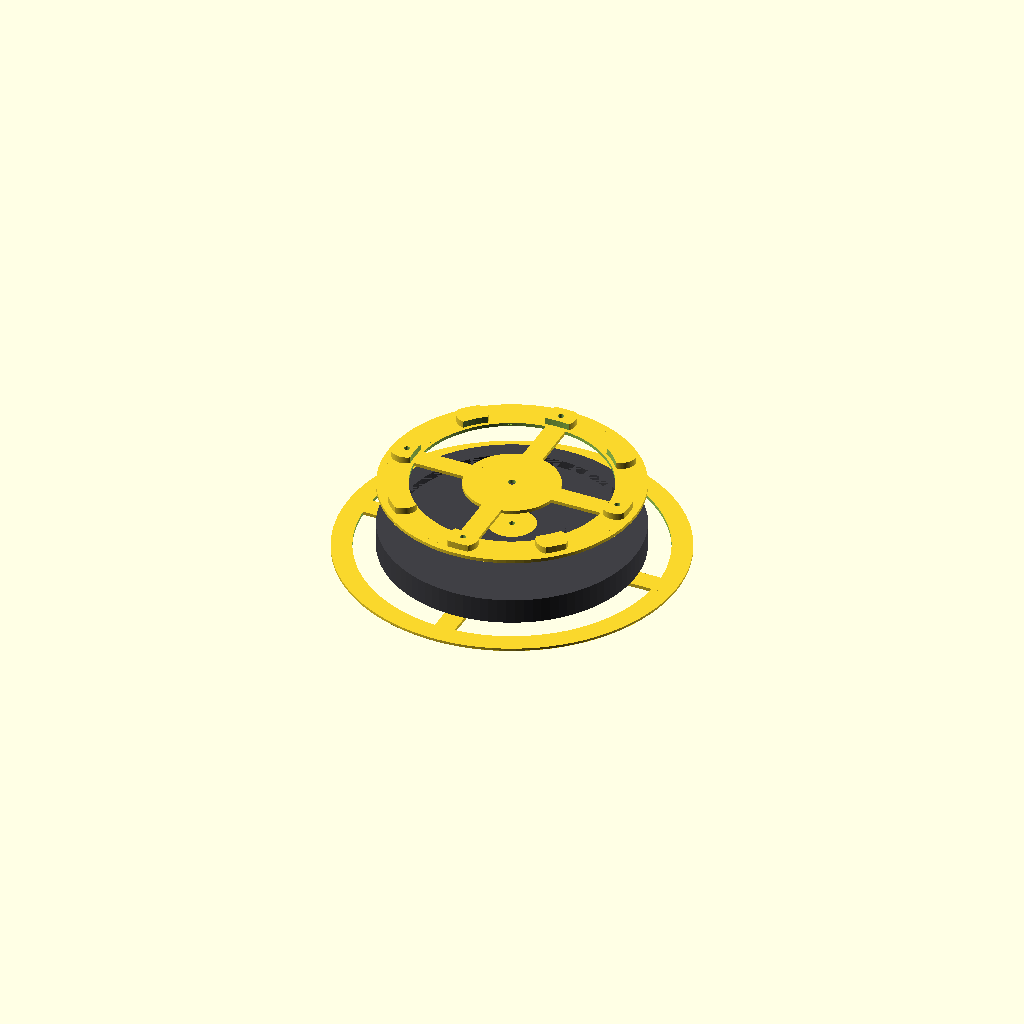
Cell 1 — every parameter at its default value.
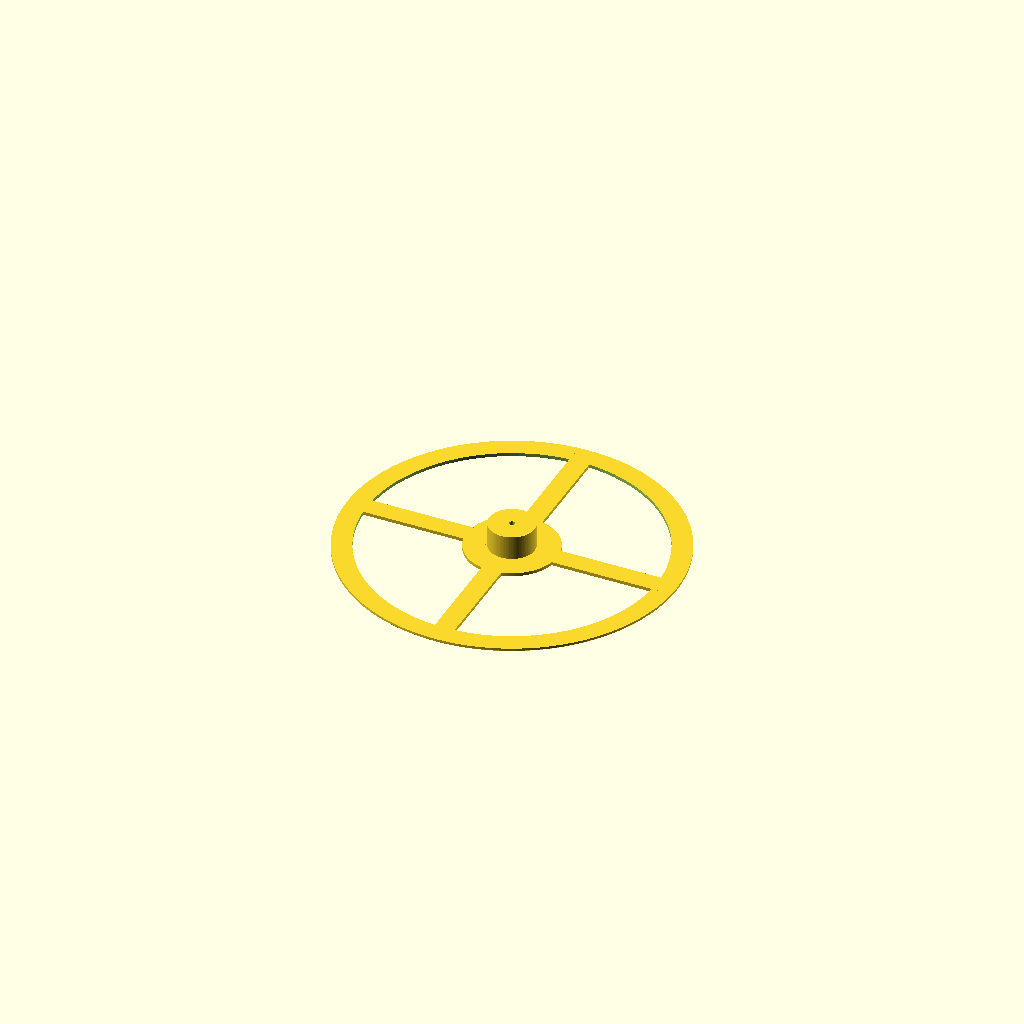
Cell 2: the same model with part = "under".
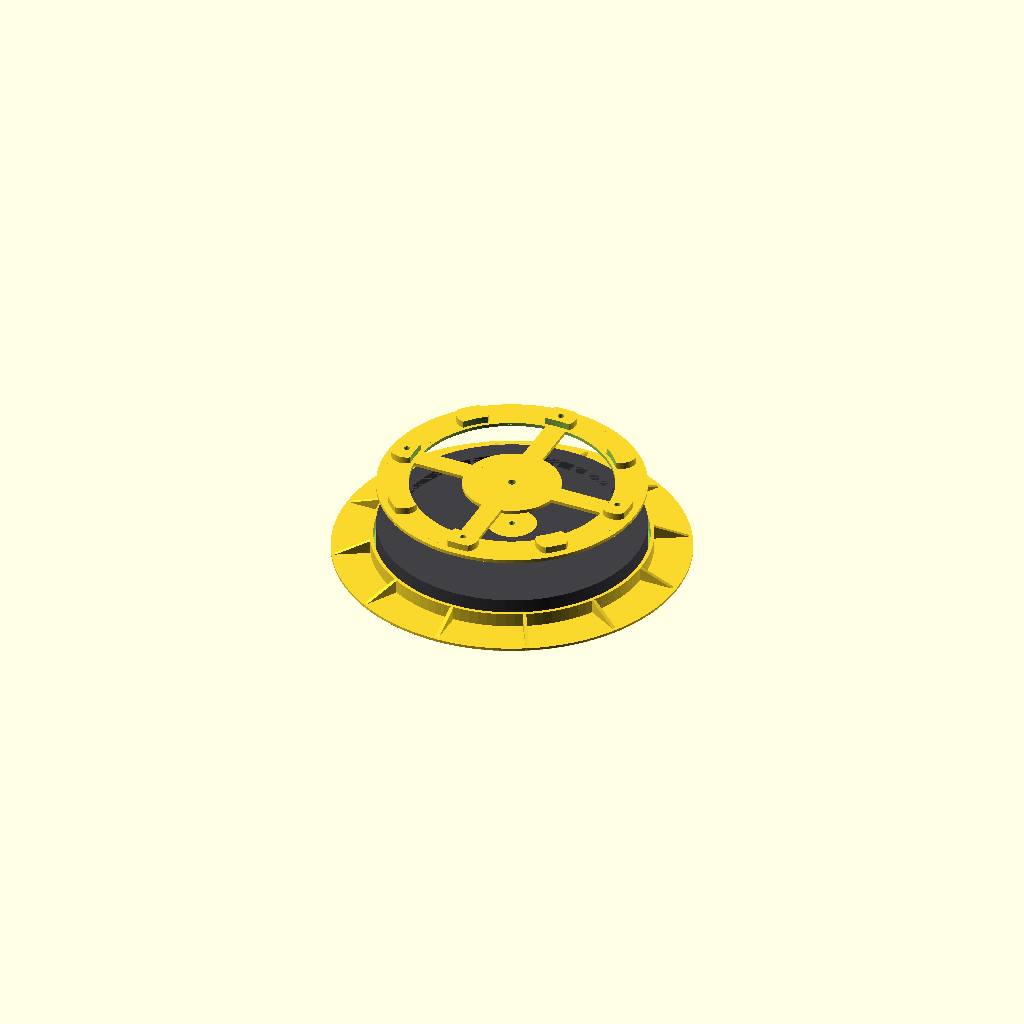
Cell 3: under_style = "disc" (everything else at default).
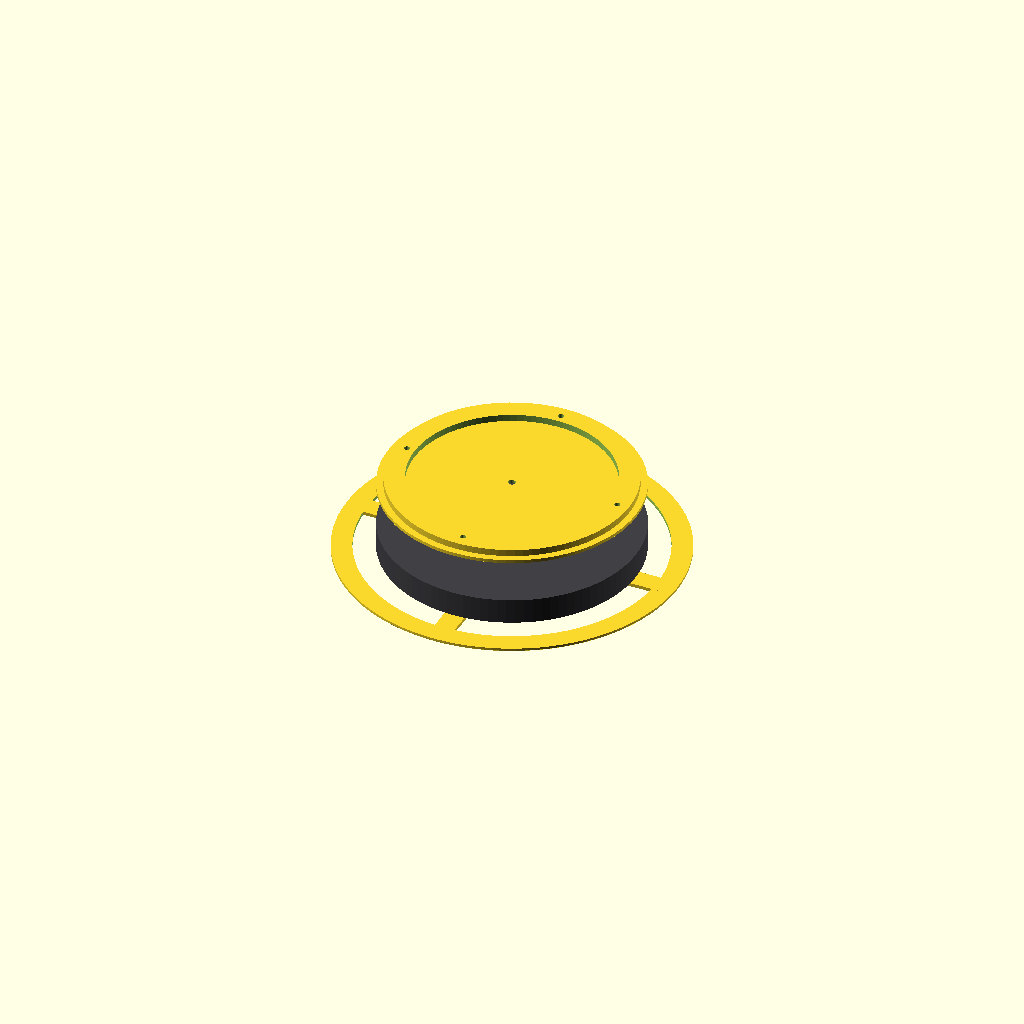
Cell 4: the same model with over_style = "disc".
One fixed orthographic camera (rotation 55°, 0°, 25°; colour scheme Cornfield) for every cell.
The OpenSCAD source (cad/parts/weight-base.scad):
// Weighted base: a 1.25 kg dumbbell plate as the arm's foot, clamped between
// two printed discs (Matt, 2026-09-20). The UNDER disc is Ø200 x 2 on the
// desk with a Ø28 hub standing in its middle; the iron drops over the hub.
// The OVER disc lies on the iron and one M4 down the centre into the hub
// clamps the three together. The turntable bearing's outer race is then
// screwed to the over disc with M4s. This replaces desk screws and the
// clamped board: nothing is fixed to the desk.
//
// The iron, as Matt measured it: about 150 OD, 28 bore, 15 thick at a rim
// about 10 wide and a hub about 60 across, with the web between them
// recessed 4.5 on both faces, so 6 thick. Only the rim and the hub are
// bearing surfaces. OD and bore are nominal; measure before printing.
//
// Why it is worth doing: what resists tipping is total weight times the
// footprint's radius, against about 2.1 N.m from the arm at full reach. The
// bearing alone on the mat gives about 1.8 N.m and tips. With the iron and
// a footprint that really is 100 mm, it is about 3.8.
//
// Two things here are more than the flat discs that were asked for, each
// with a switch to take it off:
//
//  wall and ribs (under). A flat 2 mm disc is not a 100 mm footprint. As the
//    arm tips, the iron pivots on its own front edge at 75 and the 25 mm of
//    disc in front of that just bends: about 27 N/mm, so it takes 2 degrees
//    of lean before it carries anything much. A low wall round the iron and
//    gussets from it out to the edge make the overhang stiff, and the wall
//    keeps the iron from creeping. ribs = 0 gives the plain disc.
//
//  seat (over). The bearing's outer holes are at about r 64 (photo estimate)
//    and the iron's rim starts at about r 65, so an M4 coming through a flat
//    2 mm disc lands on iron: no room for the screw's tip, let alone a nut.
//    A raised ring under the outer race, seat_h tall, gives the screws
//    plastic to tap into without coming out underneath, and it stiffens a
//    disc that the race's rear screws otherwise lift like a lid. It also
//    stops short of the race boundary, so the inner race, which turns, hangs
//    over air; on a flat disc it would rub unless it is relieved. seat_h = 0
//    gives the flat disc with clearance holes, for nuts in the recess, if
//    the measured hole circle turns out to clear the rim.
//
// Wheel (under_style = "wheel", Matt 2026-09-20): the Ø200 disc was going to
// take a long time to print and it is not there for weight, so it is a wheel:
// one hub, one outer ring, four spokes, all disc_t thick and flat on the desk.
// A first cut had posts beside the iron with jack screws and tall gussets;
// Matt: no ribs, or eight at most, 4 mm and subtle. So each spoke carries two
// low ribs along its edges, rib_h tall, eight in all. They live in the
// iron's recess over the web, which is 4.5 deep, and stop short of the hub
// and the rim, where the iron sits on the flange. So with the iron on, none
// of them shows: what is seen is a ring and four flat spokes. rib_outer adds
// a short fading pair outside the iron on each spoke; they do little.
//
// What that accepts: the spoke is a bare 2 mm strip where it passes under the
// iron's rim, and that strip is a hinge. A 0.5 N.m push leans the arm several
// degrees before the ring answers, so the footprint that counts is the
// iron's own 75 mm and the ring is a catch, not a foot. 75 mm is 1.35x at
// full reach now and about 2x once the printed cradle replaces the clamp.
// rib_seat = true is the way back if it proves lively: the ribs run unbroken
// from hub to ring and the iron sits on them, rib_h higher, which takes the
// hinge out at the cost of that height.
//
// The over part is a wheel too (over_style = "wheel", Matt 2026-09-20): a
// disc over the iron's hub for the centre M4, a flat ring lying on the
// iron's rim, and four spokes between them, each running out to one of the
// race's screws. The seat is cut down to pads, eight of them, every other
// one at a screw, all standing on the ring. They are clipped to the outer
// race only, starting seat_in outside the race boundary, so nothing stands
// under the inner race, which turns. "disc" keeps the full disc and the full seat ring.
//
// Both print flat as drawn, no support.
part        = "pair";   // [pair, under, over]

/* [The iron] */
weight_od   = 150;
weight_bore = 28;
weight_t    = 15;       // at the rim and the hub
rim_w       = 10;       // flat rim, full thickness
recess      = 4.5;      // web below the rim, each face

/* [Under] */
under_style = "wheel";  // [wheel, disc]
under_d     = 200;      // both: outside diameter
ring_w      = 12;       // wheel: the outer ring
spoke_n     = 4;
spoke_w     = 12;
hub_disc_d  = 55;       // wheel: disc under the iron's hub
rib_h       = 0;        // wheel: two low ribs a spoke, 4 max; 0 for none (the test print, Matt 2026-09-20)
rib_t       = 2;
rib_outer   = false;    // a second, fading pair outside the iron
rib_end     = 1;        // outer rib's height where it meets the ring
rib_gap     = 2;        // ribs stop this far from the iron's hub, rim and OD
rib_seat    = false;    // ribs unbroken and the iron sits on them
disc_t      = 2;        // both discs
hub_fit     = 0.25;     // a side, hub in the bore
hub_short   = 0.5;      // hub stops this far under the iron's top, so the M4 clamps iron, not hub
od_clr      = 1.5;      // a side, wall round the iron: castings are not round
wall_t      = 2;
wall_h      = 8;        // above the disc
ribs        = 12;       // disc: gussets, wall to edge; 0 for the plain disc
edge_c      = 0.6;      // chamfer on the under disc's bed edge, for elephant's foot

/* [Centre M4] */
m4_pilot    = 3.5;      // self-tapping down the hub
m4_clear    = 4.4;      // through the over disc
nut_trap    = true;     // hex pocket under the hub, in case the plastic thread strips
nut_af      = 7.2;      // M4 nut 7.0 across flats
nut_h       = 3.4;

/* [Over and bearing] */
over_style  = "wheel";  // [wheel, disc]
over_ring_w = 18;       // wheel: flat ring on the iron's rim, in from over_d
over_hub_d  = 55;       // wheel: disc over the iron's hub
over_spoke_w = 12;
pad_d       = 18;       // wheel: seat pad round each screw, clipped to the race
over_d      = 150;
bearing_od  = 140;      // measured by hand
race_inner  = 113;      // race boundary, photo estimate
outer_pcd   = 128;      // outer race's hole circle: photo estimate, then proved on the 2026-09-13
                        // fit gauge, whose rim carried this circle (Matt: the outer holes were fine)
outer_n     = 4;
seat_h      = 4;        // raised seat under the outer race; 0 for flat and nuts below. It is also
                        // the room under the turning inner race for the heads of the base's
                        // bolts: an M4 cap head is 4, a pan head 3.1
seat_margin = 1;        // seat past the race's OD by this
seat_in     = 2.5;      // and this far outside the race boundary, which is a photo estimate:
                        // nothing may stand under the inner race, which turns
pads        = 8;        // wheel: seat pads, every other one at a screw
race_pilot  = 3.5;      // M4 self-tapping into seat and disc
race_clear  = 4.4;      // seat_h = 0: clearance, nut in the recess

$fn = 96;
hub_d    = weight_bore - 2*hub_fit;
hub_h    = weight_t - hub_short;          // above the iron's seat
wall_r   = weight_od/2 + od_clr;             // wall's inner radius
rim_in   = weight_od/2 - rim_w;              // where the iron's rim starts
screw_r  = outer_pcd/2;
lift     = disc_t + (under_style == "wheel" && rib_seat ? rib_h : 0) + weight_t + disc_t + seat_h;

wheel    = under_style == "wheel";
seat     = wheel && rib_seat && rib_h > 0 ? rib_h : 0;   // what the iron is lifted by
hub_top  = 30;                                // the iron's hub flat, radius
assert(wheel || wall_r + wall_t < under_d/2 - 5, "no overhang left outside the wall");
assert(!wheel || rib_seat || rib_h <= recess - 0.4, "ribs taller than the iron's recess");
assert(!wheel || wall_r + rib_gap + 5 < under_d/2 - ring_w, "no room for a rib between the iron and the ring");
assert(wheel || wall_h < weight_t, "wall taller than the iron: the over disc would sit on it");
assert(seat_h > 0 || screw_r + nut_af/2/cos(30) < rim_in - 0.5,
       "flat over disc: the nut under it lands on the iron's rim; use seat_h or re-measure outer_pcd and rim_w");
assert(screw_r + 4 < over_d/2, "bearing screws too near the over disc's edge");
assert(over_style != "wheel" || over_d/2 - over_ring_w <= race_inner/2 + seat_in, "over ring does not reach in under the seat pads");
assert(pads % outer_n == 0, "pads must be a multiple of the screws, so each screw has one");
assert(screw_r - race_pilot/2 - (race_inner/2 + seat_in) >= 2.5, "too little pad inboard of the screw");
assert(over_style != "wheel" || over_d/2 - over_ring_w < rim_in + 3, "over ring barely lands on the iron's rim");
echo(str("bearing sits ", lift, " above the desk; hub ", hub_d, " x ", hub_h, "; bearing screws at r ", screw_r,
         ", iron rim from r ", rim_in,
         seat_h > 0 ? str("; M4 taps ", seat_h + disc_t, " of plastic, nothing below the disc")
                    : "; clearance holes, nuts in the recess"));
echo(str("under: ", under_style, ", Ø", under_d, wheel ? str(", ", spoke_n, " spokes, ", 2*spoke_n, " ribs ", rib_h,
         rib_seat ? " high and the iron on them" : " high, in the iron's recess") : ""));

// A rib's side view, x from a to b, height ha falling to hb.
module rib(a, b, ha, hb) {
    for(y=[-1, 1]) translate([0, y*(spoke_w - rib_t)/2 + rib_t/2, 0]) rotate([90,0,0]) linear_extrude(rib_t)
        polygon([[a, disc_t - 0.01], [b, disc_t - 0.01], [b, disc_t + hb], [a, disc_t + ha]]);
}
// One spoke along +X, hub disc to ring.
module spoke() {
    translate([0, -spoke_w/2, 0]) cube([under_d/2 - ring_w/2, spoke_w, disc_t]);
    if(rib_h > 0) {
        if(rib_seat) rib(hub_d/2 - 1, wall_r, rib_h, rib_h);
        else rib(hub_top + rib_gap, weight_od/2 - rim_w - rib_gap, rib_h, rib_h);
        if(rib_seat || rib_outer) rib(rib_seat ? wall_r - 0.01 : wall_r + rib_gap, under_d/2 - ring_w/2, rib_h, rib_end);
    }
}
module under_wheel() {
    difference() {
        union() {
            cylinder(h=disc_t, d=hub_disc_d);
            cylinder(h=disc_t + seat + hub_h, d=hub_d);
            difference() {
                hull() {
                    cylinder(h=0.01, d=under_d - 2*edge_c);
                    translate([0,0,edge_c]) cylinder(h=disc_t - edge_c, d=under_d);
                }
                translate([0,0,-1]) cylinder(h=disc_t + 2, d=under_d - 2*ring_w);
            }
            for(i=[0:spoke_n-1]) rotate([0,0,i*360/spoke_n]) spoke();
        }
        translate([0,0,-1]) cylinder(h=disc_t + seat + hub_h + 2, d=m4_pilot, $fn=24);
        if(nut_trap) translate([0,0,-0.01]) cylinder(h=nut_h, d=nut_af/cos(30), $fn=6);
    }
}
module under() { if(wheel) under_wheel(); else under_disc(); }
module under_disc() {
    difference() {
        union() {
            // disc, bed edge broken
            hull() {
                cylinder(h=0.01, d=under_d - 2*edge_c);
                translate([0,0,edge_c]) cylinder(h=disc_t - edge_c, d=under_d);
            }
            cylinder(h=disc_t + hub_h, d=hub_d);
            if(ribs > 0) {
                difference() {
                    cylinder(h=disc_t + wall_h, r=wall_r + wall_t);
                    translate([0,0,disc_t]) cylinder(h=wall_h + 1, r=wall_r);
                }
                for(i=[0:ribs-1]) rotate([0,0,i*360/ribs]) translate([0, rib_t/2, 0]) rotate([90,0,0])
                    linear_extrude(rib_t) polygon([[wall_r + wall_t - 0.5, disc_t - 0.01], [under_d/2 - 2, disc_t - 0.01],
                                                   [wall_r + wall_t - 0.5, disc_t + wall_h]]);
            }
        }
        translate([0,0,-1]) cylinder(h=disc_t + hub_h + 2, d=m4_pilot, $fn=24);
        if(nut_trap) translate([0,0,-0.01]) cylinder(h=nut_h, d=nut_af/cos(30), $fn=6);
    }
}
// The outer race's width, as a ring seat_h tall: clear of the inner race, which turns.
module race_band() {
    translate([0,0,disc_t - 0.01]) difference() {
        cylinder(h=seat_h, d=bearing_od + 2*seat_margin);
        translate([0,0,-1]) cylinder(h=seat_h + 2, d=race_inner + 2*seat_in);
    }
}
module over() {
    ow = over_style == "wheel";
    difference() {
        union() {
            if(ow) {
                cylinder(h=disc_t, d=over_hub_d);
                difference() {
                    cylinder(h=disc_t, d=over_d);
                    translate([0,0,-1]) cylinder(h=disc_t + 2, d=over_d - 2*over_ring_w);
                }
                for(i=[0:outer_n-1]) rotate([0,0,i*360/outer_n])
                    translate([0, -over_spoke_w/2, 0]) cube([over_d/2 - over_ring_w/2, over_spoke_w, disc_t]);
                if(seat_h > 0) intersection() {
                    race_band();
                    for(i=[0:pads-1]) rotate([0,0,i*360/pads]) translate([screw_r, 0, 0]) cylinder(h=disc_t + seat_h + 1, d=pad_d);
                }
            } else {
                cylinder(h=disc_t, d=over_d);
                if(seat_h > 0) race_band();
            }
        }
        translate([0,0,-1]) cylinder(h=disc_t + 2, d=m4_clear, $fn=24);
        for(i=[0:outer_n-1]) rotate([0,0,i*360/outer_n]) translate([screw_r, 0, -1])
            cylinder(h=disc_t + seat_h + 2, d=seat_h > 0 ? race_pilot : race_clear, $fn=24);
    }
}
// The iron, for the preview only.
module iron() {
    color([0.25,0.25,0.27]) difference() {
        cylinder(h=weight_t, d=weight_od);
        translate([0,0,-1]) cylinder(h=weight_t + 2, d=weight_bore);
        for(z=[-0.01, weight_t - recess + 0.01]) translate([0,0,z]) difference() {
            cylinder(h=recess, r=rim_in);
            translate([0,0,-1]) cylinder(h=recess + 2, d=60);
        }
    }
}

if(part == "under") under();
if(part == "over")  over();
if(part == "pair") {
    under();
    %translate([0,0,disc_t + seat]) iron();
    translate([0,0,disc_t + seat + weight_t + 25]) over();
}
Customizer parameters (derived from the source; name, type, default, range or options):
part: string, default "pair", options "pair", "under", "over"
weight_od: number, default 150
weight_bore: number, default 28
weight_t: number, default 15
rim_w: number, default 10
recess: number, default 4.5
under_style: string, default "wheel", options "wheel", "disc"
under_d: number, default 200
ring_w: number, default 12
spoke_n: number, default 4
spoke_w: number, default 12
hub_disc_d: number, default 55
rib_h: number, default 0
rib_t: number, default 2
rib_outer: bool, default false
rib_end: number, default 1
rib_gap: number, default 2
rib_seat: bool, default false
disc_t: number, default 2
hub_fit: number, default 0.25
hub_short: number, default 0.5
od_clr: number, default 1.5
wall_t: number, default 2
wall_h: number, default 8
ribs: number, default 12
edge_c: number, default 0.6
m4_pilot: number, default 3.5
m4_clear: number, default 4.4
nut_trap: bool, default true
nut_af: number, default 7.2
nut_h: number, default 3.4
over_style: string, default "wheel", options "wheel", "disc"
over_ring_w: number, default 18
over_hub_d: number, default 55
over_spoke_w: number, default 12
pad_d: number, default 18
over_d: number, default 150
bearing_od: number, default 140
race_inner: number, default 113
outer_pcd: number, default 128
outer_n: number, default 4
seat_h: number, default 4
seat_margin: number, default 1
seat_in: number, default 2.5
pads: number, default 8
race_pilot: number, default 3.5
race_clear: number, default 4.4
hub_top: number, default 30
